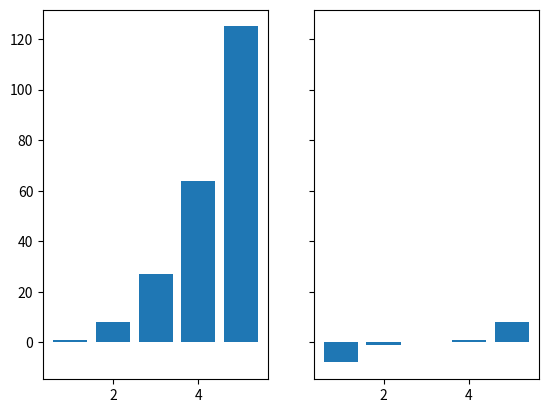

Write Python code to recreate this figure.
import matplotlib.pyplot as plt
import numpy as np

fig, ax_lst = plt.subplots(1, 2, sharex=True, sharey=True)

x = np.arange(1, 6)
y1 = np.power(x, 3.)
y2 = np.power(x-3, 3.)

ax_lst[0].bar(x, y1)
ax_lst[1].bar(x, y2)
fig.savefig('demo_bar.png')
